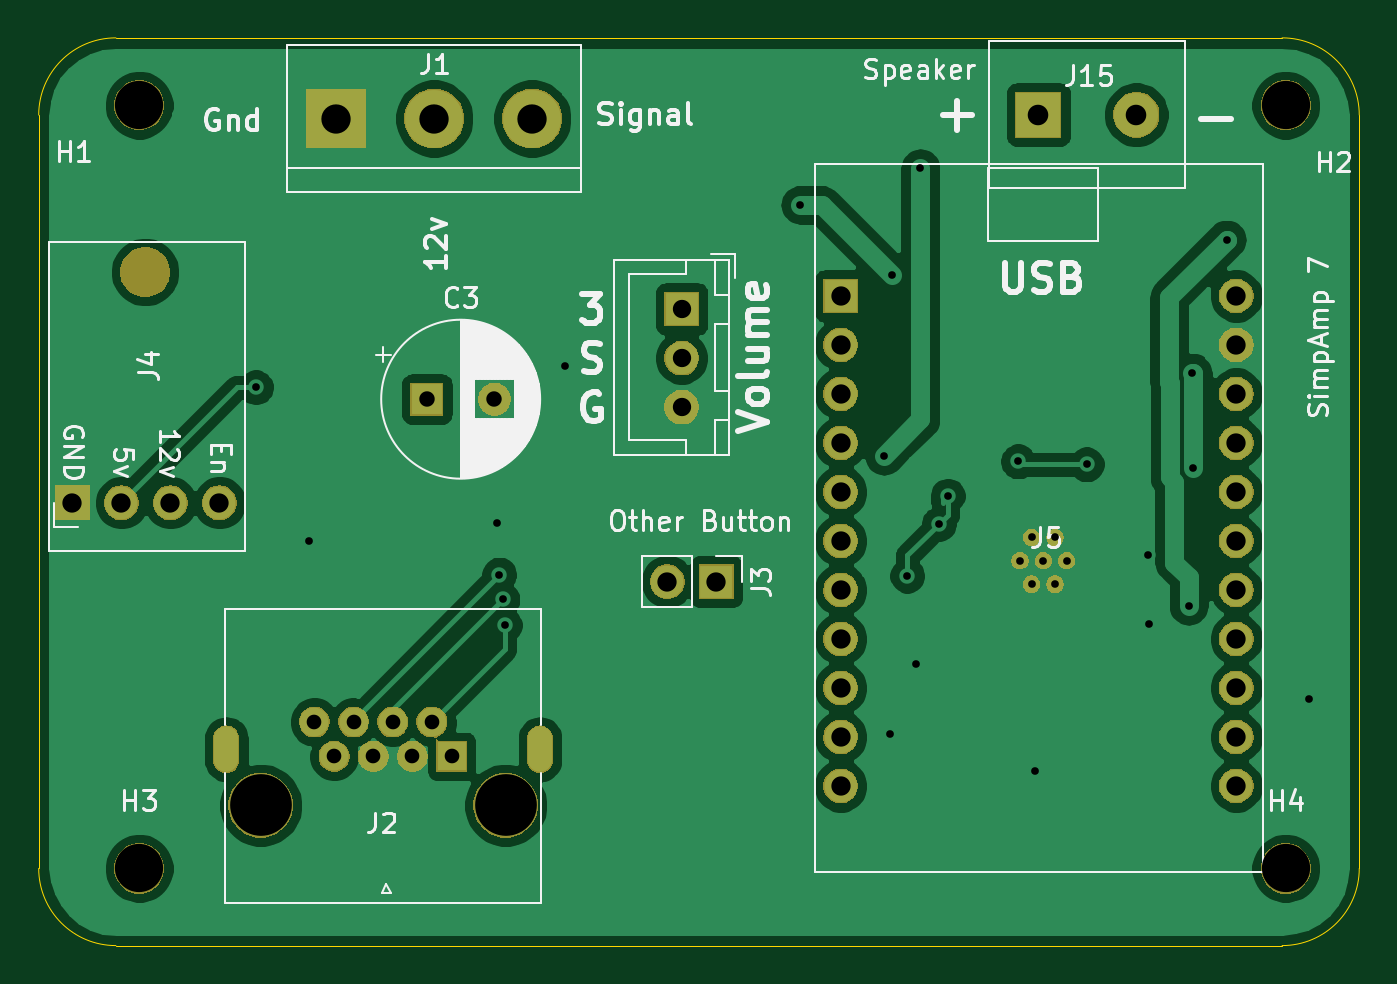
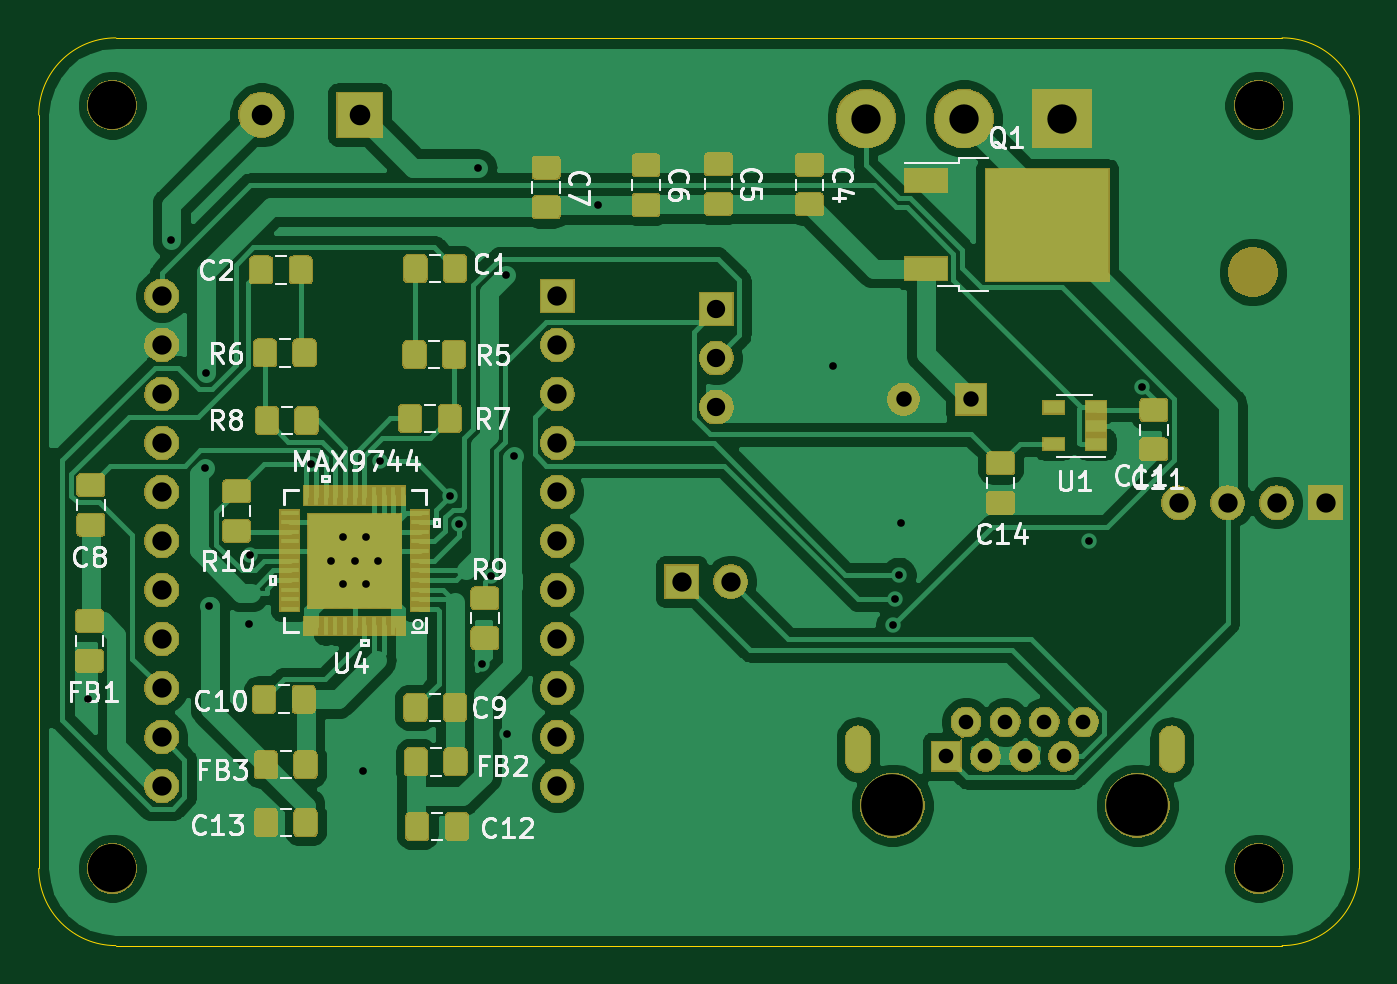
Circuit board: 12 layer files. Board 68.5 x 47.1 mm.
- bottom_copper: SimpleBuildSoundsAmp-B_Cu.gbr (113276 bytes)
- bottom_mask: SimpleBuildSoundsAmp-B_Mask.gbr (91696 bytes)
- paste: SimpleBuildSoundsAmp-B_Paste.gbr (18811 bytes)
- bottom_silk: SimpleBuildSoundsAmp-B_SilkS.gbr (25335 bytes)
- bottom_silk: SimpleBuildSoundsAmp-B_Silkscreen.gbr (25331 bytes)
- outline: SimpleBuildSoundsAmp-Edge_Cuts.gbr (1045 bytes)
- top_copper: SimpleBuildSoundsAmp-F_Cu.gbr (84289 bytes)
- top_mask: SimpleBuildSoundsAmp-F_Mask.gbr (56526 bytes)
- paste: SimpleBuildSoundsAmp-F_Paste.gbr (507 bytes)
- top_silk: SimpleBuildSoundsAmp-F_SilkS.gbr (34284 bytes)
- drill: SimpleBuildSoundsAmp-NPTH.drl (447 bytes)
- drill: SimpleBuildSoundsAmp-PTH.drl (1718 bytes)

=== bottom_copper: SimpleBuildSoundsAmp-B_Cu.gbr (113276 bytes, source omitted) ===
=== bottom_mask: SimpleBuildSoundsAmp-B_Mask.gbr (91696 bytes, source omitted) ===
=== paste: SimpleBuildSoundsAmp-B_Paste.gbr (18811 bytes, source omitted) ===
=== bottom_silk: SimpleBuildSoundsAmp-B_SilkS.gbr (25335 bytes, source omitted) ===
=== bottom_silk: SimpleBuildSoundsAmp-B_Silkscreen.gbr (25331 bytes, source omitted) ===
=== outline: SimpleBuildSoundsAmp-Edge_Cuts.gbr ===
G04 #@! TF.GenerationSoftware,KiCad,Pcbnew,(5.1.6)-1*
G04 #@! TF.CreationDate,2021-07-19T19:51:57-05:00*
G04 #@! TF.ProjectId,SimpleBuildSoundsAmp,53696d70-6c65-4427-9569-6c64536f756e,rev?*
G04 #@! TF.SameCoordinates,Original*
G04 #@! TF.FileFunction,Profile,NP*
%FSLAX46Y46*%
G04 Gerber Fmt 4.6, Leading zero omitted, Abs format (unit mm)*
G04 Created by KiCad (PCBNEW (5.1.6)-1) date 2021-07-19 19:51:57*
%MOMM*%
%LPD*%
G01*
G04 APERTURE LIST*
G04 #@! TA.AperFunction,Profile*
%ADD10C,0.050000*%
G04 #@! TD*
G04 APERTURE END LIST*
D10*
X137477500Y-90973000D02*
G75*
G02*
X133477000Y-86972500I0J4000500D01*
G01*
X133477000Y-47920000D02*
G75*
G02*
X137477500Y-43919500I4000500J0D01*
G01*
X197929500Y-43919500D02*
G75*
G02*
X201930000Y-47920000I0J-4000500D01*
G01*
X201930000Y-86972500D02*
G75*
G02*
X197929500Y-90973000I-4000500J0D01*
G01*
X133477000Y-47920000D02*
X133477000Y-86972500D01*
X197929500Y-43919500D02*
X137477500Y-43919500D01*
X201930000Y-86972500D02*
X201930000Y-47920000D01*
X137477500Y-90973000D02*
X197929500Y-90973000D01*
M02*

=== top_copper: SimpleBuildSoundsAmp-F_Cu.gbr (84289 bytes, source omitted) ===
=== top_mask: SimpleBuildSoundsAmp-F_Mask.gbr (56526 bytes, source omitted) ===
=== paste: SimpleBuildSoundsAmp-F_Paste.gbr ===
G04 #@! TF.GenerationSoftware,KiCad,Pcbnew,(5.1.6)-1*
G04 #@! TF.CreationDate,2021-07-19T19:51:57-05:00*
G04 #@! TF.ProjectId,SimpleBuildSoundsAmp,53696d70-6c65-4427-9569-6c64536f756e,rev?*
G04 #@! TF.SameCoordinates,Original*
G04 #@! TF.FileFunction,Paste,Top*
G04 #@! TF.FilePolarity,Positive*
%FSLAX46Y46*%
G04 Gerber Fmt 4.6, Leading zero omitted, Abs format (unit mm)*
G04 Created by KiCad (PCBNEW (5.1.6)-1) date 2021-07-19 19:51:57*
%MOMM*%
%LPD*%
G01*
G04 APERTURE LIST*
G04 APERTURE END LIST*
M02*

=== top_silk: SimpleBuildSoundsAmp-F_SilkS.gbr (34284 bytes, source omitted) ===
=== drill: SimpleBuildSoundsAmp-NPTH.drl ===
M48
; DRILL file {KiCad (5.1.6)-1} date 07/19/21 19:52:00
; FORMAT={-:-/ absolute / inch / decimal}
; #@! TF.CreationDate,2021-07-19T19:52:00-05:00
; #@! TF.GenerationSoftware,Kicad,Pcbnew,(5.1.6)-1
; #@! TF.FileFunction,NonPlated,1,2,NPTH
FMAT,2
INCH
T1C0.0984
T2C0.1260
T3C0.1260
%
G90
G05
T1
X7.8Y-3.4241
X7.8Y-1.8666
X5.46Y-1.8666
X5.46Y-3.4241
T2
X5.7079Y-3.2953
T3
X6.2079Y-3.2953
T1
G00X5.4721Y-2.2071
M15
G01X5.4721Y-2.2071
M16
G05
T0
M30

=== drill: SimpleBuildSoundsAmp-PTH.drl ===
M48
; DRILL file {KiCad (5.1.6)-1} date 07/19/21 19:52:00
; FORMAT={-:-/ absolute / inch / decimal}
; #@! TF.CreationDate,2021-07-19T19:52:00-05:00
; #@! TF.GenerationSoftware,Kicad,Pcbnew,(5.1.6)-1
; #@! TF.FileFunction,Plated,1,2,PTH
FMAT,2
INCH
T1C0.0157
T2C0.0197
T3C0.0299
T4C0.0315
T5C0.0374
T6C0.0394
T7C0.0420
T8C0.0598
%
G90
G05
T1
X5.6981Y-2.4421
X5.8071Y-2.7555
X6.1894Y-2.7201
X6.1949Y-2.8244
X6.2016Y-2.8752
X6.2062Y-2.9278
X6.3287Y-2.3986
X6.8091Y-2.0699
X6.9799Y-2.5823
X6.9933Y-3.1504
X6.9961Y-2.2126
X7.0276Y-2.8268
X7.0449Y-3.0079
X7.0543Y-1.9953
X7.0925Y-2.7204
X7.1102Y-2.6636
X7.2539Y-2.5935
X7.2886Y-3.226
X7.3937Y-2.5994
X7.5197Y-2.7844
X7.5207Y-2.9252
X7.602Y-2.8878
X7.6093Y-2.4124
X7.6102Y-2.6063
X7.6791Y-2.1409
X7.8484Y-3.0778
X7.2574Y-2.7963
X7.2812Y-2.7485
X7.2812Y-2.844
X7.3051Y-2.7963
X7.329Y-2.7485
X7.329Y-2.844
X7.3529Y-2.7963
T3
X5.8178Y-3.1252
X5.8579Y-3.1953
X5.8977Y-3.1252
X5.9378Y-3.1953
X5.9776Y-3.1252
X6.0178Y-3.1953
X6.0575Y-3.1252
X6.0977Y-3.1953
T4
X6.0472Y-2.4665
X6.185Y-2.4665
T5
X6.5673Y-2.2827
X6.5673Y-2.3827
X6.5673Y-2.4827
T6
X5.3236Y-2.678
X5.4236Y-2.678
X5.5236Y-2.678
X5.6236Y-2.678
X6.5378Y-2.839
X6.6378Y-2.839
X6.8917Y-2.2559
X6.8917Y-2.3559
X6.8917Y-2.4559
X6.8917Y-2.5559
X6.8917Y-2.6559
X6.8917Y-2.7559
X6.8917Y-2.8559
X6.8917Y-2.9559
X6.8917Y-3.0559
X6.8917Y-3.1559
X6.8917Y-3.2559
X7.6988Y-2.2559
X7.6988Y-2.3559
X7.6988Y-2.4559
X7.6988Y-2.5559
X7.6988Y-2.6559
X7.6988Y-2.7559
X7.6988Y-2.8559
X7.6988Y-2.9559
X7.6988Y-3.0559
X7.6988Y-3.1559
X7.6988Y-3.2559
T7
X7.2953Y-1.8858
X7.4953Y-1.8858
T8
X5.8622Y-1.8937
X6.0622Y-1.8937
X6.2622Y-1.8937
T2
G00X5.6379Y-3.2027
M15
G01X5.6379Y-3.1594
M16
G05
G00X6.278Y-3.2027
M15
G01X6.278Y-3.1594
M16
G05
T0
M30

